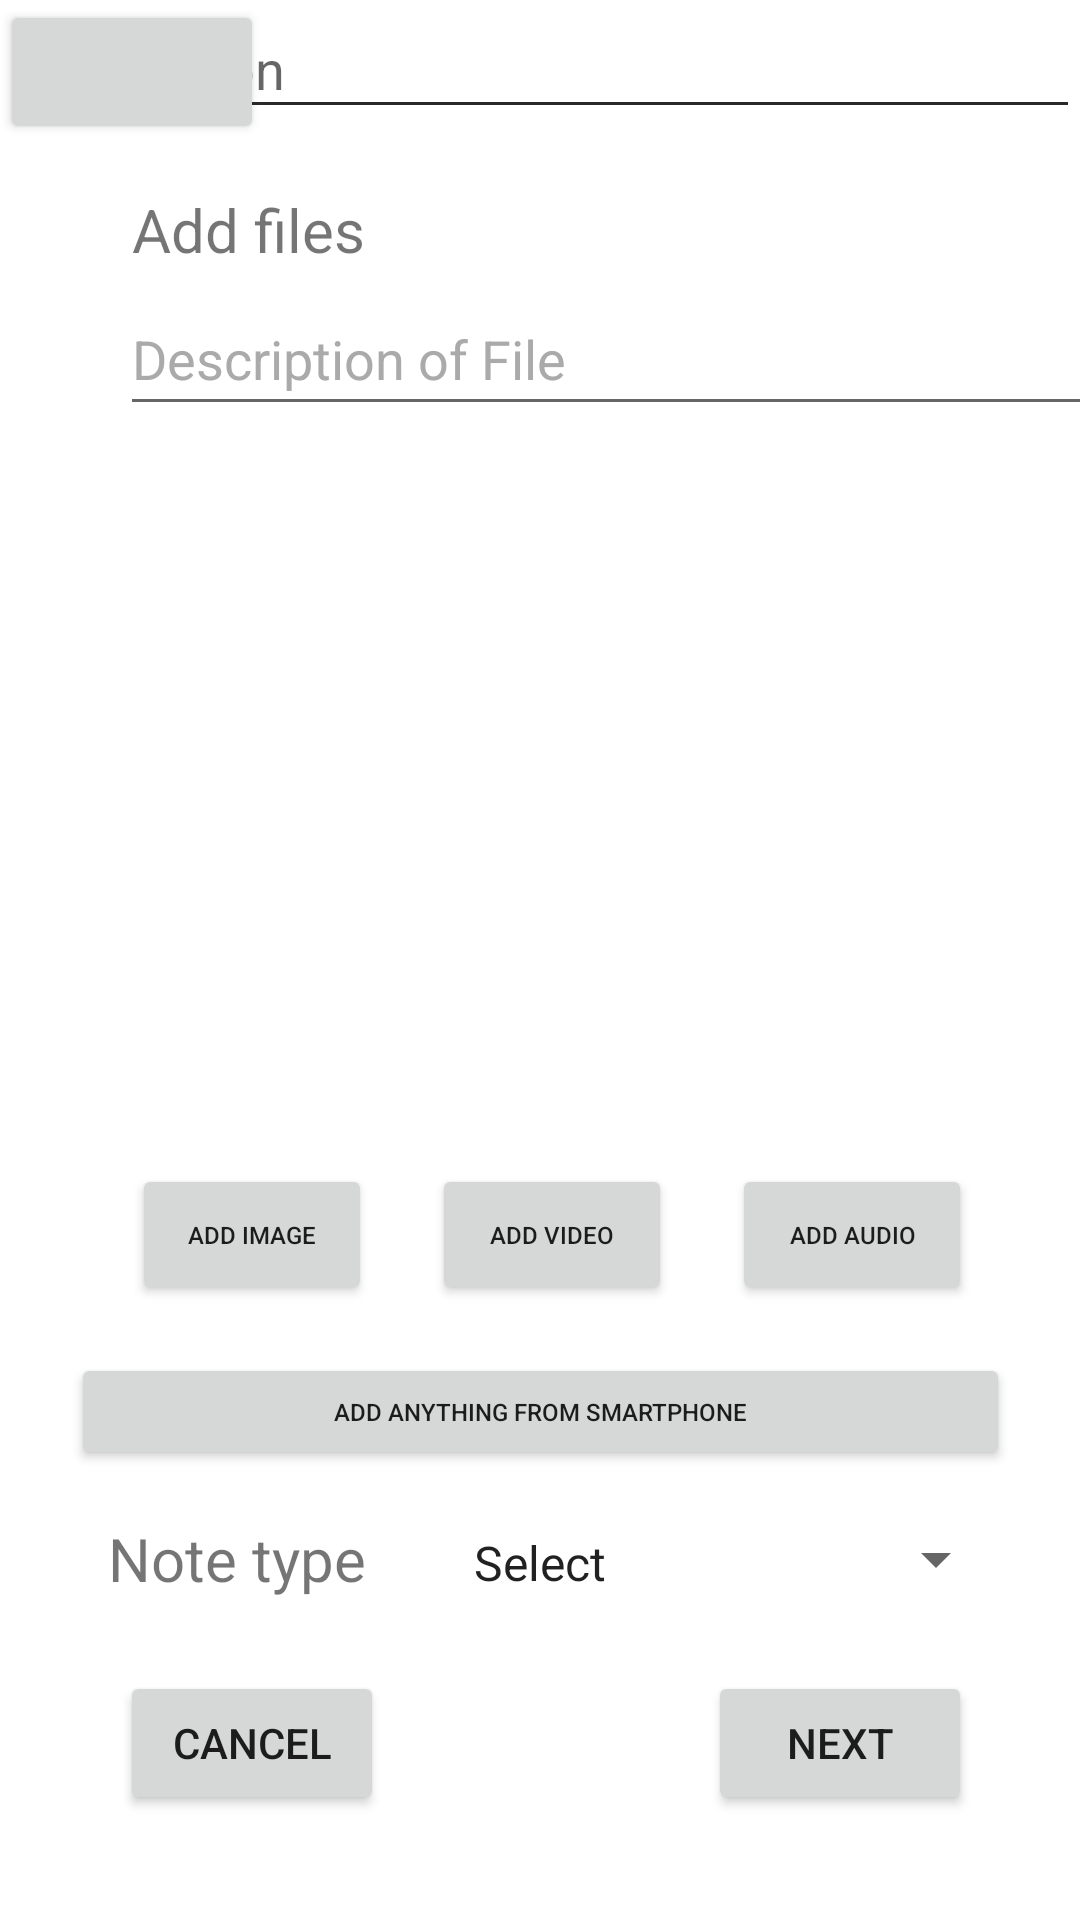

Reconstruct the res/layout file that produces this screen, plus the resources it refers to.
<!-- AndroidManifest.xml: application theme AppTheme -->
<!-- res/layout/fragment_create_note.xml -->
<?xml version="1.0" encoding="utf-8"?>
<layout xmlns:android="http://schemas.android.com/apk/res/android"
    xmlns:app="http://schemas.android.com/apk/res-auto"
    xmlns:tools="http://schemas.android.com/tools"
    tools:context="com.example.proyecto_notas.Add_note">

    

    <androidx.constraintlayout.widget.ConstraintLayout
        android:layout_width="match_parent"
        android:layout_height="match_parent">

        <TextView
            android:id="@+id/textView5"
            android:layout_width="wrap_content"
            android:layout_height="wrap_content"
            android:layout_marginStart="44dp"
            android:layout_marginTop="20dp"
            android:text="@string/add_media"
            android:textSize="20sp"
            app:layout_constraintStart_toStartOf="parent"
            app:layout_constraintTop_toBottomOf="@+id/edtxt_description" />

        <TextView
            android:id="@+id/textView6"
            android:layout_width="wrap_content"
            android:layout_height="wrap_content"
            android:layout_marginStart="36dp"
            android:layout_marginTop="16dp"
            android:text="@string/note_type"
            android:textSize="20sp"
            app:layout_constraintStart_toStartOf="parent"
            app:layout_constraintTop_toBottomOf="@+id/btn_add_file" />

        <EditText
            android:id="@+id/edtxt_description"
            android:layout_width="match_parent"
            android:layout_height="43dp"
            android:ems="10"
            android:hint="@string/note_description"
            android:inputType="textPersonName"
            tools:layout_editor_absoluteX="166dp"
            tools:layout_editor_absoluteY="80dp" />

        <EditText
            android:id="@+id/edtxt_title"
            android:layout_width="match_parent"
            android:layout_height="43dp"
            android:ems="10"
            android:hint="@string/note_title"
            android:inputType="textPersonName"
            app:layout_constraintStart_toStartOf="@+id/edtxt_description"
            tools:layout_editor_absoluteY="36dp" />

        <Button
            android:id="@+id/btn_add_image"
            android:layout_width="80dp"
            android:layout_height="47dp"
            android:layout_marginStart="44dp"
            android:layout_marginTop="16dp"
            android:text="@string/add_image"
            android:textSize="8dp"
            app:layout_constraintStart_toStartOf="parent"
            app:layout_constraintTop_toBottomOf="@+id/rv_media" />

        <Spinner
            android:id="@+id/sp_note_type"
            android:layout_width="186dp"
            android:layout_height="19dp"
            android:layout_marginStart="28dp"
            android:entries="@array/type"
            app:layout_constraintBottom_toBottomOf="@+id/textView6"
            app:layout_constraintStart_toEndOf="@+id/textView6"
            app:layout_constraintTop_toTopOf="@+id/textView6" />

        <Button
            android:id="@+id/btn_cancel"
            android:layout_width="wrap_content"
            android:layout_height="wrap_content"
            android:layout_marginStart="40dp"
            android:layout_marginTop="24dp"
            android:text="@string/Cancel"
            app:layout_constraintStart_toStartOf="parent"
            app:layout_constraintTop_toBottomOf="@+id/textView6" />

        <Button
            android:id="@+id/btn_next"
            android:layout_width="wrap_content"
            android:layout_height="wrap_content"
            android:layout_marginEnd="36dp"
            android:text="@string/Next"
            app:layout_constraintEnd_toEndOf="parent"
            app:layout_constraintTop_toTopOf="@+id/btn_cancel" />

        <Button
            android:id="@+id/btn_add_video"
            android:layout_width="80dp"
            android:layout_height="47dp"
            android:text="@string/add_video"
            android:textSize="8dp"
            app:layout_constraintEnd_toStartOf="@+id/btn_add_audio"
            app:layout_constraintStart_toEndOf="@+id/btn_add_image"
            app:layout_constraintTop_toTopOf="@+id/btn_add_image" />

        <Button
            android:id="@+id/btn_add_file"
            android:layout_width="313dp"
            android:layout_height="39dp"
            android:layout_marginTop="16dp"
            android:text="@string/add_file"
            android:textSize="8dp"
            app:layout_constraintEnd_toEndOf="parent"
            app:layout_constraintHorizontal_bias="0.506"
            app:layout_constraintStart_toStartOf="parent"
            app:layout_constraintTop_toBottomOf="@+id/btn_add_video" />

        <Button
            android:id="@+id/btn_add_audio"
            android:layout_width="80dp"
            android:layout_height="47dp"
            android:layout_marginEnd="36dp"
            android:text="@string/add_audio"
            android:textSize="8dp"
            app:layout_constraintEnd_toEndOf="parent"
            app:layout_constraintTop_toTopOf="@+id/btn_add_image" />

        <androidx.recyclerview.widget.RecyclerView
            android:id="@+id/rv_media"
            android:layout_width="329dp"
            android:layout_height="222dp"
            android:layout_marginStart="44dp"
            android:layout_marginTop="8dp"
            app:layout_constraintStart_toStartOf="parent"
            app:layout_constraintTop_toBottomOf="@+id/file_description" />

        <EditText
            android:id="@+id/file_description"
            android:layout_width="332dp"
            android:layout_height="48dp"
            android:layout_marginStart="40dp"
            android:layout_marginTop="4dp"
            android:ems="10"
            android:inputType="textPersonName"
            android:text="@string/arch_description"
            android:textColor="@android:color/darker_gray"
            app:layout_constraintStart_toStartOf="parent"
            app:layout_constraintTop_toBottomOf="@+id/textView5" />

        <Button
            android:id="@+id/button"
            android:layout_width="wrap_content"
            android:layout_height="wrap_content"
            tools:layout_editor_absoluteX="316dp" />

    </androidx.constraintlayout.widget.ConstraintLayout>

</layout>
<!-- resources referenced by this layout -->
<resources>
  <string-array name="type">
          <item>Select</item>
          <item>Task</item>
          <item>Note</item>
      </string-array>
  <string name="Cancel">Cancel</string>
  <string name="Next">Next</string>
  <string name="add_audio">Add audio</string>
  <string name="add_file">Add anything from smartphone</string>
  <string name="add_image">Add image</string>
  <string name="add_media">Add files</string>
  <string name="add_video">Add video</string>
  <string name="arch_description">Description of File</string>
  <string name="note_description">Description</string>
  <string name="note_title">Title</string>
  <string name="note_type">Note type</string>
</resources>
